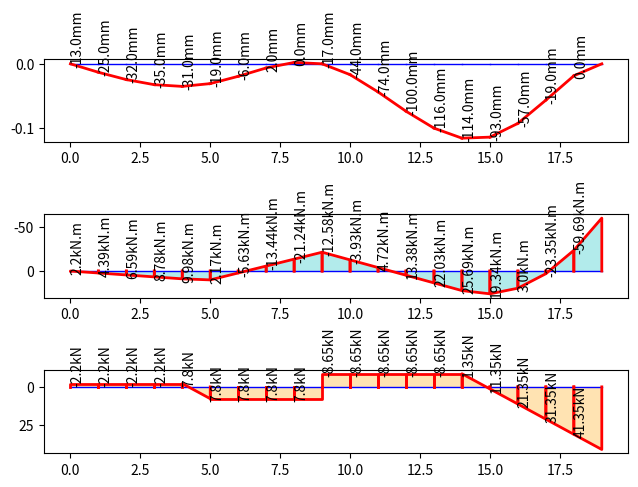

Write Python code to recreate this figure.
import numpy as np
from math import *
import matplotlib.pyplot as plt




class contBeam:
    def __init__(self, bw, h, E, nodes, elements):
        self.bw = bw
        self.h = h
        self.A = self.bw * self.h
        self.I = self.bw * (self.h ** 3) / 12
        self.E = E
        self.Node = np.array(nodes).astype(float)
        self.Elem = np.array(elements).astype(int)






        self.DoF = 2
        self.nEDoF = 2 * self.DoF
        self.nE = len(self.Elem)
        self.nN = len(self.Node)
        self.nNDoF = self.nN * self.DoF
        self.EDoF = np.arange(0, self.nNDoF)
        self.EDoF = np.reshape(self.EDoF, (-1, self.DoF))

        self.wLoad = np.array([self.nE, 2])
        self.pLoad = np.zeros_like(self.Node)

        self.Support = np.ones_like(nodes).astype(int)

        self.Force = np.zeros([self.nE, self.nEDoF])
        self.Displacement = np.zeros([self.nE, self.nEDoF])

        dist = self.Node[self.Elem[:, 1], :] - self.Node[self.Elem[:, 0], :]
        self.L = np.sqrt(dist ** 2).sum(axis=1)

        # print(self.EDoF)
    def BeamMatrix(self, l):
        Matrix = np.array([[12, 6 * l, -12, 6 * l],
                            [6 * l, 4 * l ** 2, -6 * l, 2 * l ** 2],
                            [-12, -6 * l, 12, -6 * l],
                            [6 * l, 2 * l ** 2, -6 * l, 4 * l ** 2]])


        ElemMatrix = self.E * self.I * Matrix / l**3
        return ElemMatrix

    def Loading(self, pl, wl):
        self.EqvLoad = np.zeros([self.nE, self.nEDoF])



        #Point Loading
        if pl:
            for p in pl:
                e = p[0]
                l = self.L[e]
                a = p[1]
                b = l - a
                P = p[2]

                self.EqvLoad[e, 0] += P * b**2 * (l + 2 * a) / l**3
                self.EqvLoad[e, 1] += P * a * b**2 / l**2
                self.EqvLoad[e, 2] += P * a**2 * (l + 2 * b) / l**3
                self.EqvLoad[e, 3] += -P * b * a**2 / l**2


        #Distributed Loading
        if wl:
            for w in wl:
                e = w[0]
                l = self.L[e]
                wi = w[1]
                wj = w[2]
                self.EqvLoad[e, 0] += l * (21 * wi + 9 * wj) / 60
                self.EqvLoad[e, 1] += l * (l * (3 * wi + 2 * wj)) / 60
                self.EqvLoad[e, 2] += l * (9 * wi + 21 * wj) / 60
                self.EqvLoad[e, 3] += l * (l * (-2 * wi - 3 * wj)) / 60


        for i in range(self.nE):
            self.pLoad[self.Elem[i, 0], 0] += self.EqvLoad[i, 0]
            self.pLoad[self.Elem[i, 0], 1] += self.EqvLoad[i, 1]
            self.pLoad[self.Elem[i, 1], 0] += self.EqvLoad[i, 2]
            self.pLoad[self.Elem[i, 1], 1] += self.EqvLoad[i, 3]

        return self.EqvLoad, self.pLoad

    def Supporting(self, support):

        for ss in support:

            self.Support[ss[0], : ] = ss[1], ss[2]

        return  self.Support





    def analysis (self):

        ElemK = np.zeros([self.nE, self.nEDoF, self.nEDoF])
        K = np.zeros([self.nNDoF, self.nNDoF])


        for i in range(self.nE):
            ElemK[i] = self.BeamMatrix(self.L[i])
            ElemDoF = self.EDoF[self.Elem[i]].flatten()
            K[np.ix_(ElemDoF, ElemDoF)] += ElemK[i]

        freeDoF = self.Support.flatten().nonzero()[0]

        kff = K[np.ix_(freeDoF, freeDoF)]
        p = self.pLoad.flatten()
        pf = p[freeDoF]
        uf = np.linalg.solve(kff, pf)
        u = self.Support.astype(float).flatten()
        u[freeDoF] = uf
        u = u.reshape(self.nN, self.DoF)
        # print(u)
        uElem = np.concatenate((u[self.Elem[:, 0]], u[self.Elem[:, 1]]), axis=1)



        for i in range(self.nE):
            self.Force[i] = np.dot(ElemK[i], uElem[i]) - self.EqvLoad[i]
            self.Displacement[i] = uElem[i]


        return self.Force, self.Displacement


    def plot(self, scale):
        fig, ax = plt.subplots(3)
        #loading
        for i in range(self.nE):
            xi, xj = self.Node[self.Elem[i, 0], 0], self.Node[self.Elem[i, 1], 0]
            yi, yj = self.Node[self.Elem[i, 0], 1], self.Node[self.Elem[i, 1], 1]
            ax[0].plot((xi, xj), (yi, yj), 'b', linewidth= 1)

        for i in range(self.nE):
            dxi, dxj = self.Node[self.Elem[i, 0], 0], self.Node[self.Elem[i, 1], 0]
            dyi = self.Node[self.Elem[i, 0], 1] + self.Displacement[i, 0] * scale
            dyj = self.Node[self.Elem[i, 1], 1] + self.Displacement[i, 2] * scale
            ax[0].plot([dxi, dxj], [dyi, dyj], 'r', linewidth=2)
            ax[0].text(dxi, dyi, str(round(dyj*1000, 0))+'mm', rotation=90)

        #Moment
        ax[1].invert_yaxis()
        for i in range(self.nE):
            mxi, mxj = self.Node[self.Elem[i, 0], 0], self.Node[self.Elem[i, 1], 0]
            myi, myj = self.Node[self.Elem[i, 0], 1], self.Node[self.Elem[i, 1], 1]
            ax[1].plot((mxi, mxj), (myi, myj), 'b', linewidth= 1)

        for i in range(self.nE):
            mrxi, mrxj = self.Node[self.Elem[i, 0], 0], self.Node[self.Elem[i, 1], 0]
            mryi = - self.Force[i, 1]
            mryj = self.Force[i, 3]
            ax[1].plot([mrxi, mrxi, mrxj, mrxj], [0, mryi, mryj, 0], 'r', linewidth=2)
            ax[1].fill([mrxi, mrxi, mrxj, mrxj], [0, mryi, mryj, 0], 'c', alpha=0.3)
            ax[1].text(mrxi, mryi, str(round(mryj, 2))+'kN.m', rotation=90)

        #shear
        ax[2].invert_yaxis()
        for i in range(self.nE):
            mxi, mxj = self.Node[self.Elem[i, 0], 0], self.Node[self.Elem[i, 1], 0]
            myi, myj = self.Node[self.Elem[i, 0], 1], self.Node[self.Elem[i, 1], 1]
            ax[2].plot((mxi, mxj), (myi, myj), 'b', linewidth= 1)

        for i in range(self.nE):
            mrxi, mrxj = self.Node[self.Elem[i, 0], 0], self.Node[self.Elem[i, 1], 0]
            mryi = - self.Force[i, 0]
            mryj = self.Force[i, 2]
            ax[2].plot([mrxi, mrxi, mrxj, mrxj], [0, mryi, mryj, 0], 'r', linewidth=2)
            ax[2].fill([mrxi, mrxi, mrxj, mrxj], [0, mryi, mryj, 0], 'orange', alpha=0.3)
            ax[2].text(mrxi, mryi, str(round(mryj, 2))+'kN', fontsize= 10, rotation=90)



        fig.tight_layout(pad=0.5)
        plt.show()



        # for i in range(self.nE):
        #        print(LoadEq.shape)
        #
        # print(K)



# nodes = [[0,0],[2.5, 0], [5,0], [7.5,0], [10,0],[12.5,0], [15,0]]
# elements = [[0,1], [1,2], [2,3],[3,4], [4,5],[5,6]]

# nodes = [[0,0], [5,0], [10,0]]
# elements = [[0,1], [1,2]]
# pload = [[0, 5, -10]]
# wload = [[0, -10, -10],[1,-10,-10]]
# support = [[0,0,1], [2,0,1]]
bw = 0.5
h = 1.0
E = 30100
nodes = []
elements = []
for i in range(20):
    n = [i, 0]
    nodes.append(n)

for i in range(len(nodes) - 1):
    e = [i, i + 1]
    elements.append(e)

pload = [[4, 0.9, -10]] #elem pos2 value
wload = [[14, -10, -10], [15, -10, -10], [16, -10, -10], [17, -10, -10], [18, -10, -10]] #elem valuestart valueend
support = [[0, 0, 1], [9, 0, 1], [19,0,0]]

beam = contBeam(bw, h, E, nodes, elements)
load = beam.Loading(pl=pload, wl=wload)
supp = beam.Supporting(support)
allload = beam.pLoad

analy = beam.analysis()
# print(analy)
beam.plot(1)

